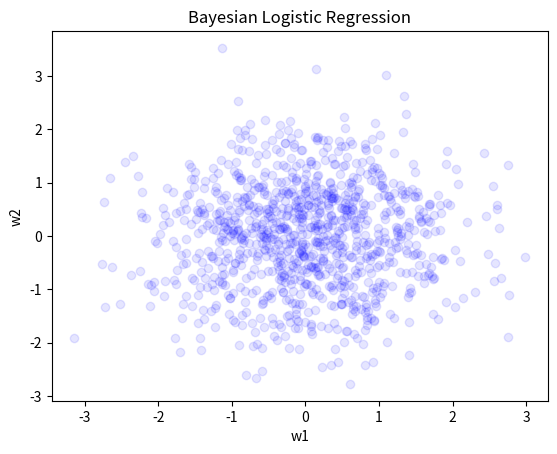

Here is the Python script that generated this plot:
import numpy as np
from scipy.stats import norm
import matplotlib.pyplot as plt

# Sample dataset
X = np.array([[0,0],[0,1],[1,0],[1,1]])
y = np.array([0,1,1,0])

# Prior
prior_mu = np.zeros(2)
prior_sigma = np.eye(2)

# Logistic function
def logistic(z):
  return 1/(1+np.exp(-z))

# Likelihood
def likelihood(y, X, w):
  z = X.dot(w)
  p = logistic(z)
  ll = y*np.log(p) + (1-y)*np.log(1-p)
  return np.sum(ll)

# Sample from posterior
N = 1000
samples = np.zeros((N,2))
for i in range(N):
  samples[i,:] = np.random.multivariate_normal(prior_mu, prior_sigma)

# Plot samples
plt.scatter(samples[:,0], samples[:,1], c='b', alpha=0.1)
plt.xlabel('w1')
plt.ylabel('w2')
plt.title('Bayesian Logistic Regression')
plt.show()

print("Bayesian logistic regression implemented and visualized!")
